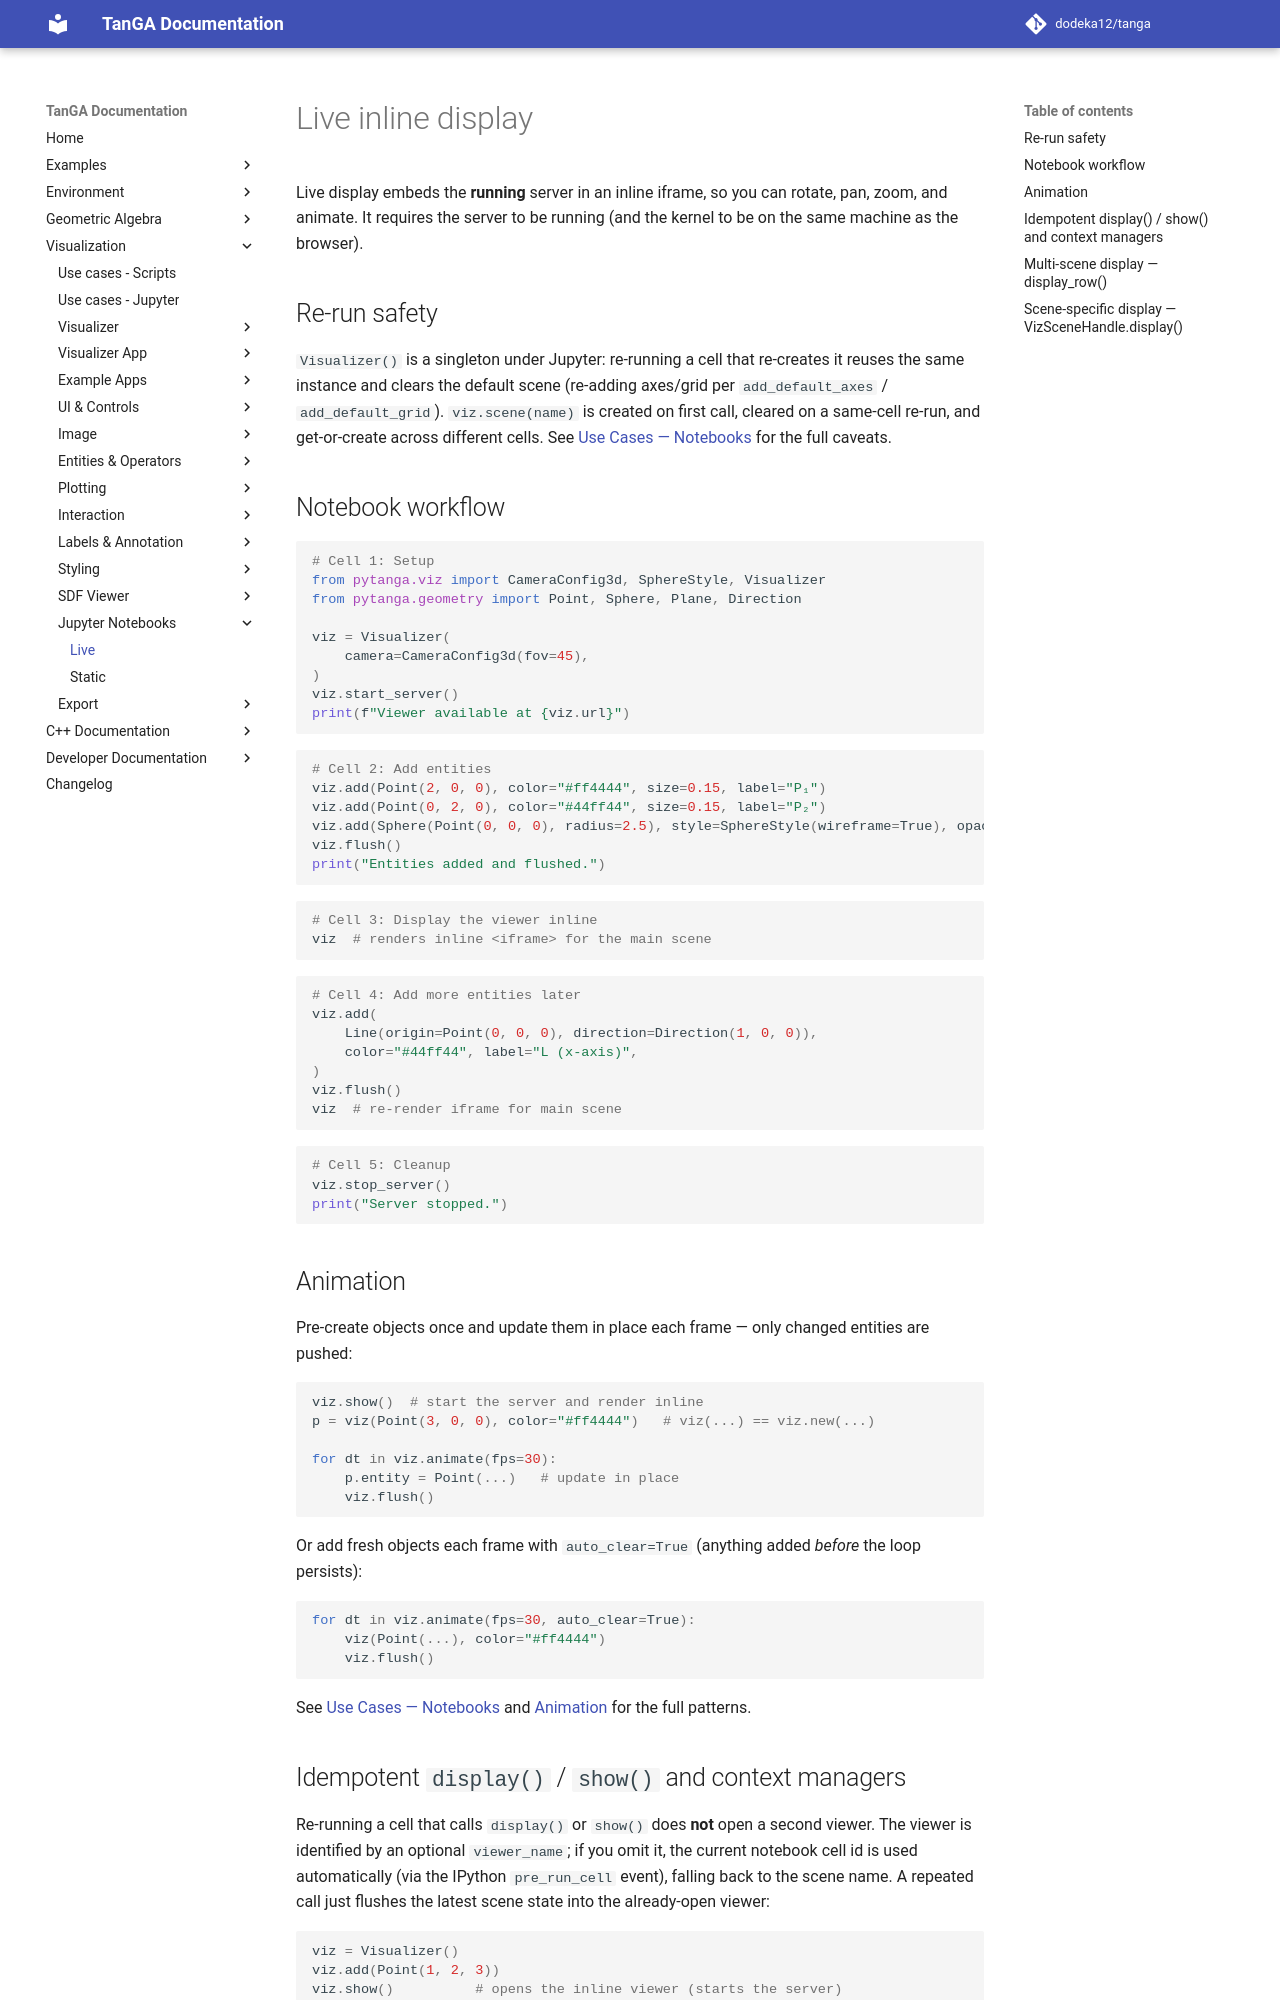

repository: dodeka12/tanga · page: v2.26.0-rc1/py/viz/jupyter/live/index.html · generator: mkdocs

# Live inline display

Live display embeds the **running** server in an inline iframe, so you can
rotate, pan, zoom, and animate. It requires the server to be running (and the
kernel to be on the same machine as the browser).

## Re-run safety

`Visualizer()` is a singleton under Jupyter: re-running a cell that re-creates
it reuses the same instance and clears the default scene (re-adding axes/grid
per `add_default_axes` / `add_default_grid`).  `viz.scene(name)` is created on
first call, cleared on a same-cell re-run, and get-or-create across different
cells.  See [Use Cases — Notebooks](../use-cases-notebooks.md#caveats) for the
full caveats.

## Notebook workflow

```python
# Cell 1: Setup
from pytanga.viz import CameraConfig3d, SphereStyle, Visualizer
from pytanga.geometry import Point, Sphere, Plane, Direction

viz = Visualizer(
    camera=CameraConfig3d(fov=45),
)
viz.start_server()
print(f"Viewer available at {viz.url}")
```

```python
# Cell 2: Add entities
viz.add(Point(2, 0, 0), color="#ff4444", size=0.15, label="P₁")
viz.add(Point(0, 2, 0), color="#44ff44", size=0.15, label="P₂")
viz.add(Sphere(Point(0, 0, 0), radius=2.5), style=SphereStyle(wireframe=True), opacity=0.3)
viz.flush()
print("Entities added and flushed.")
```

```python
# Cell 3: Display the viewer inline
viz  # renders inline <iframe> for the main scene
```

```python
# Cell 4: Add more entities later
viz.add(
    Line(origin=Point(0, 0, 0), direction=Direction(1, 0, 0)),
    color="#44ff44", label="L (x-axis)",
)
viz.flush()
viz  # re-render iframe for main scene
```

```python
# Cell 5: Cleanup
viz.stop_server()
print("Server stopped.")
```

## Animation

Pre-create objects once and update them in place each frame — only changed
entities are pushed:

```python
viz.show()  # start the server and render inline
p = viz(Point(3, 0, 0), color="#ff4444")   # viz(...) == viz.new(...)

for dt in viz.animate(fps=30):
    p.entity = Point(...)   # update in place
    viz.flush()
```

Or add fresh objects each frame with `auto_clear=True` (anything added *before*
the loop persists):

```python
for dt in viz.animate(fps=30, auto_clear=True):
    viz(Point(...), color="#ff4444")
    viz.flush()
```

See [Use Cases — Notebooks](../use-cases-notebooks.md) and
[Animation](../visualizer/animation.md) for the full patterns.
